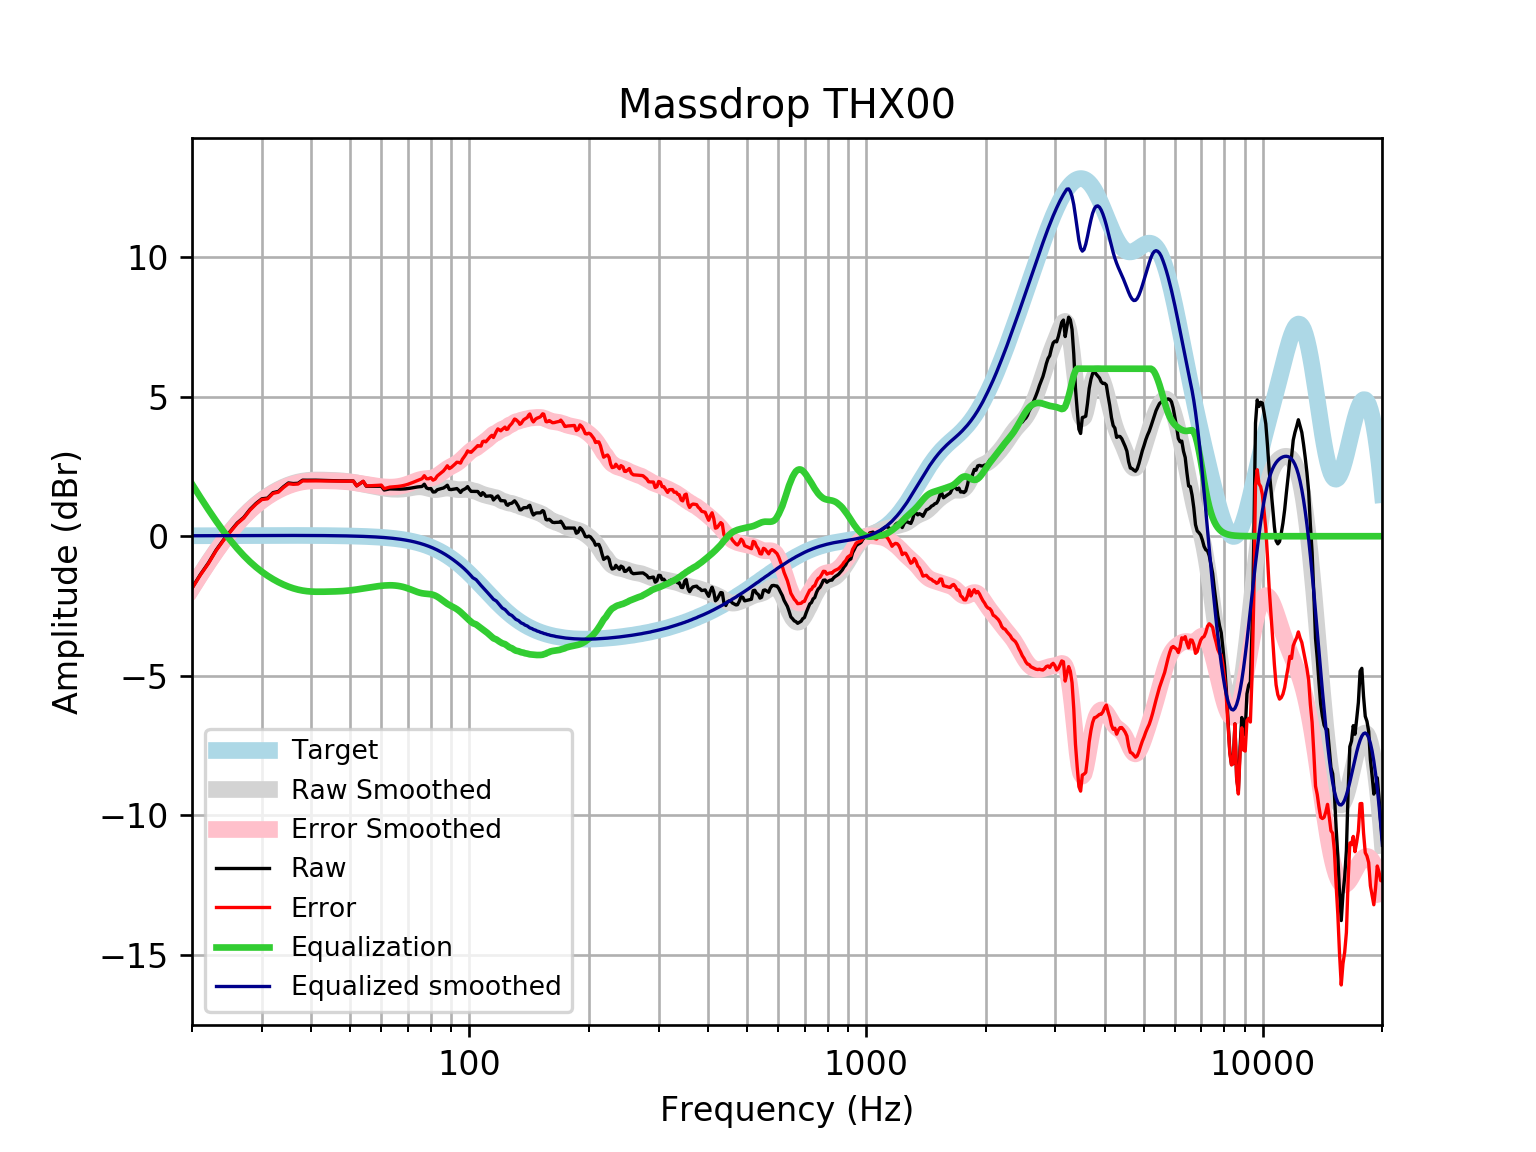

Values plotted in this chart, from the file beside it:
frequency, raw, error, smoothed, error_smoothed, equalization, equalized_raw, equalized_smoothed, target
20, -1.855, -1.871, -1.851, -1.867, 1.867, 0.01272, 0.01646, 0.01648
21, -1.369, -1.387, -1.372, -1.39, 1.39, 0.02057, 0.01765, 0.01765
22, -0.9564, -0.9751, -0.931, -0.9497, 0.9497, -0.006655, 0.01877, 0.01876
23, -0.4982, -0.5181, -0.5266, -0.5465, 0.5465, 0.04825, 0.01984, 0.01983
24, -0.1324, -0.1532, -0.1594, -0.1803, 0.1803, 0.04793, 0.02085, 0.02084
25, 0.1828, 0.161, 0.1694, 0.1476, -0.1476, 0.03519, 0.02181, 0.02179
26, 0.474, 0.4513, 0.4611, 0.4384, -0.4384, 0.03564, 0.02271, 0.02269
27, 0.6739, 0.6503, 0.7171, 0.6935, -0.6935, -0.01968, 0.02355, 0.02353
28, 0.9591, 0.9348, 0.9398, 0.9154, -0.9154, 0.04363, 0.02433, 0.02431
29, 1.174, 1.149, 1.132, 1.107, -1.107, 0.06665, 0.02504, 0.02502
30, 1.339, 1.314, 1.298, 1.273, -1.273, 0.06679, 0.02567, 0.02566
31, 1.365, 1.339, 1.441, 1.415, -1.415, -0.04992, 0.02623, 0.02622
32, 1.56, 1.533, 1.564, 1.538, -1.538, 0.02254, 0.02668, 0.02668
33, 1.603, 1.576, 1.67, 1.643, -1.643, -0.03932, 0.02704, 0.02704
34, 1.771, 1.744, 1.759, 1.732, -1.732, 0.03938, 0.02728, 0.02728
35, 1.907, 1.88, 1.834, 1.806, -1.806, 0.1011, 0.0274, 0.0274
36, 1.886, 1.859, 1.894, 1.866, -1.866, 0.02009, 0.02739, 0.02739
37, 1.896, 1.868, 1.94, 1.913, -1.913, -0.01734, 0.02723, 0.02723
38, 2.008, 1.981, 1.974, 1.947, -1.947, 0.06151, 0.02691, 0.02692
39, 2.005, 1.979, 1.996, 1.969, -1.969, 0.03636, 0.02643, 0.02644
40, 2.008, 1.982, 2.008, 1.982, -1.982, 0.02587, 0.02578, 0.02579
41, 2.007, 1.982, 2.013, 1.988, -1.988, 0.0193, 0.02495, 0.02496
42, 2.004, 1.98, 2.013, 1.989, -1.989, 0.01495, 0.02393, 0.02393
43, 1.999, 1.976, 2.01, 1.987, -1.987, 0.01196, 0.02272, 0.02272
44, 1.994, 1.973, 2.005, 1.984, -1.984, 0.01006, 0.0213, 0.0213
45, 1.99, 1.97, 2, 1.98, -1.98, 0.009371, 0.01968, 0.01967
46, 1.986, 1.969, 1.994, 1.976, -1.976, 0.01016, 0.01785, 0.01783
47, 1.984, 1.968, 1.987, 1.971, -1.971, 0.01282, 0.01579, 0.01577
48, 1.982, 1.968, 1.977, 1.964, -1.964, 0.01785, 0.0135, 0.01347
49, 1.98, 1.969, 1.965, 1.954, -1.954, 0.02583, 0.01097, 0.01094
50, 1.978, 1.97, 1.949, 1.941, -1.941, 0.03722, 0.008186, 0.008144
51, 1.978, 1.973, 1.931, 1.926, -1.926, 0.05211, 0.005126, 0.00508
52, 1.805, 1.803, 1.91, 1.908, -1.908, -0.1036, 0.001774, 0.001724
53, 1.883, 1.885, 1.888, 1.89, -1.89, -0.00661, -0.001894, -0.001946
54, 1.962, 1.968, 1.865, 1.871, -1.871, 0.09091, -0.005905, -0.005958
55, 1.79, 1.8, 1.842, 1.852, -1.852, -0.06288, -0.01029, -0.01034
56, 1.79, 1.805, 1.82, 1.835, -1.835, -0.04446, -0.01508, -0.01514
57, 1.79, 1.811, 1.798, 1.818, -1.818, -0.02749, -0.02033, -0.02038
58, 1.791, 1.817, 1.776, 1.802, -1.802, -0.01175, -0.02607, -0.02611
59, 1.791, 1.823, 1.756, 1.788, -1.788, 0.002826, -0.03234, -0.03238
60, 1.791, 1.831, 1.736, 1.776, -1.776, 0.0158, -0.03921, -0.03925
61, 1.655, 1.702, 1.719, 1.766, -1.766, -0.1109, -0.04672, -0.04675
62, 1.673, 1.728, 1.705, 1.759, -1.759, -0.08622, -0.05494, -0.05496
63, 1.694, 1.758, 1.693, 1.757, -1.757, -0.06279, -0.06392, -0.06393
64, 1.692, 1.766, 1.685, 1.759, -1.759, -0.06719, -0.07372, -0.07373
65, 1.689, 1.773, 1.681, 1.766, -1.766, -0.07672, -0.0844, -0.08441
66, 1.687, 1.783, 1.681, 1.777, -1.777, -0.09027, -0.09604, -0.09603
67, 1.687, 1.795, 1.684, 1.793, -1.793, -0.1065, -0.1087, -0.1087
68, 1.689, 1.812, 1.691, 1.814, -1.814, -0.1241, -0.1224, -0.1224
69, 1.696, 1.833, 1.701, 1.839, -1.839, -0.1425, -0.1372, -0.1372
70, 1.707, 1.86, 1.714, 1.868, -1.868, -0.1613, -0.1533, -0.1533
71, 1.72, 1.891, 1.73, 1.9, -1.9, -0.1802, -0.1706, -0.1706
72, 1.735, 1.924, 1.745, 1.934, -1.934, -0.1991, -0.1892, -0.1892
73, 1.751, 1.96, 1.759, 1.968, -1.968, -0.2173, -0.2092, -0.2092
74, 1.764, 1.995, 1.768, 1.999, -1.999, -0.2342, -0.2306, -0.2305
75, 1.775, 2.028, 1.77, 2.024, -2.024, -0.2487, -0.2535, -0.2534
76, 1.782, 2.06, 1.765, 2.042, -2.042, -0.2601, -0.2778, -0.2778
77, 1.864, 2.167, 1.751, 2.055, -2.055, -0.1908, -0.3037, -0.3037
78, 1.727, 2.058, 1.731, 2.062, -2.062, -0.3352, -0.3312, -0.3312
79, 1.698, 2.059, 1.709, 2.069, -2.069, -0.3709, -0.3604, -0.3603
... 553 more rows
